Run: headless pygame with SDL's dummy video driver; simulated clock (each Clock.tick advances the game by its frame time, no real sleeping); random seed 0; keys injected as events and as key.get_pressed() state; no mouse input.
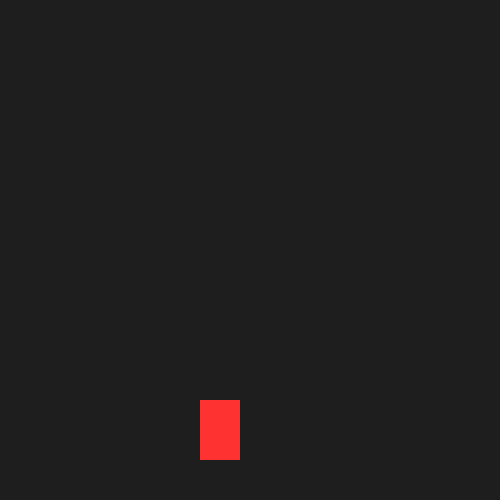
Frame 1 of 4 · flips 1–60 · no input
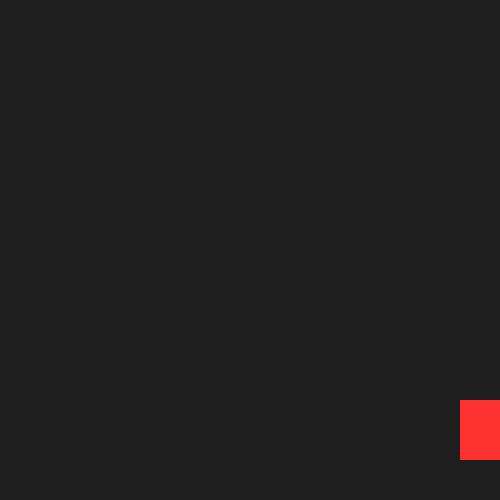
Frame 2 of 4 · flips 61–180 · tapped SPACE, RETURN · held RIGHT (→), D
Frame 3 of 4 · flips 181–300 · held DOWN (↓), S · screen unchanged from frame 2, image omitted
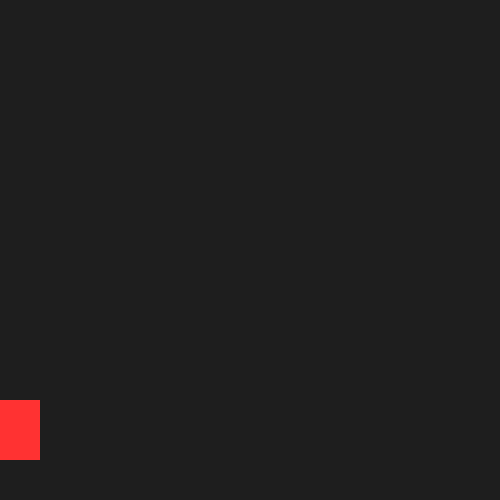
Frame 4 of 4 · flips 301–420 · held LEFT (←), A, UP (↑), W

The pygame program that drew these frames:

import pygame

pygame.init()
win = pygame.display.set_mode((500, 500))
pygame.display.set_caption("Jump Game")

x, y = 200, 400
width, height = 40, 60
velocity = 5
jumping = False
jump_speed = 12
gravity = 0.6
jump_velocity = jump_speed
ground = 400

run = True
while run:
    pygame.time.delay(15)
    for event in pygame.event.get():
        if event.type == pygame.QUIT:
            run = False

    keys = pygame.key.get_pressed()
    if keys[pygame.K_LEFT] and x > 0:
        x -= velocity
    if keys[pygame.K_RIGHT] and x < 500 - width:
        x += velocity
    if not jumping:
        if keys[pygame.K_SPACE]:
            jumping = True
            jump_velocity = jump_speed
    else:
        y -= jump_velocity
        jump_velocity -= gravity
        if y >= ground:
            y = ground
            jumping = False

    win.fill((30, 30, 30))
    pygame.draw.rect(win, (255, 50, 50), (x, y, width, height))
    pygame.display.update()

pygame.quit()
